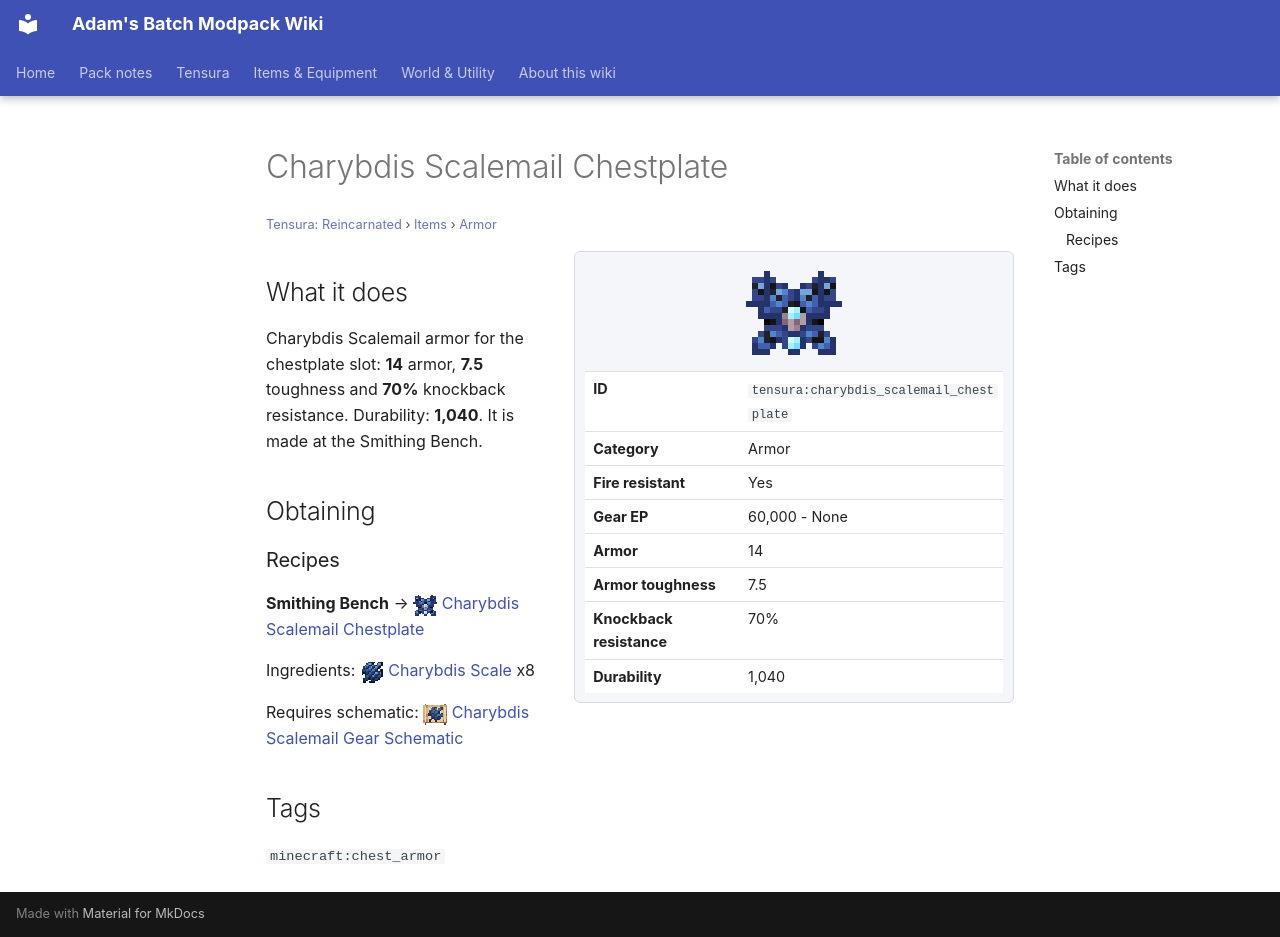

repository: Proteus-Nell/Adams-Batch-MC-Modpack-Wiki · page: tensura-reincarnated/items/armor/charybdis-scalemail-chestplate/index.html · generator: mkdocs

# Charybdis Scalemail Chestplate

<small>[Tensura: Reincarnated](../../index.md) &rsaquo; [Items](../index.md) &rsaquo; [Armor](index.md)</small>

<div class="infobox" markdown>

![Charybdis Scalemail Chestplate](../../../assets/icons/tensura/item/charybdis_scalemail_chestplate.png)

| | |
|---|---|
| **ID** | `tensura:charybdis_scalemail_chestplate` |
| **Category** | Armor |
| **Fire resistant** | Yes |
| **Gear EP** | 60,000 - None |
| **Armor** | 14 |
| **Armor toughness** | 7.5 |
| **Knockback resistance** | 70% |
| **Durability** | 1,040 |

</div>

## What it does

Charybdis Scalemail armor for the chestplate slot: **14** armor, **7.5** toughness and **70%** knockback resistance. Durability: **1,040**. It is made at the Smithing Bench.

## Obtaining

### Recipes

**Smithing Bench** &rarr; ![](../../../assets/icons/tensura/item/charybdis_scalemail_chestplate.png) [Charybdis Scalemail Chestplate](charybdis-scalemail-chestplate.md)

Ingredients: ![](../../../assets/icons/tensura/item/charybdis_scale.png) [Charybdis Scale](../materials/charybdis-scale.md) x8

Requires schematic: ![](../../../assets/icons/tensura/item/charybdis_scalemail_gear_schematic.png) [Charybdis Scalemail Gear Schematic](../schematics/charybdis-scalemail-gear-schematic.md)

## Tags

`minecraft:chest_armor`
